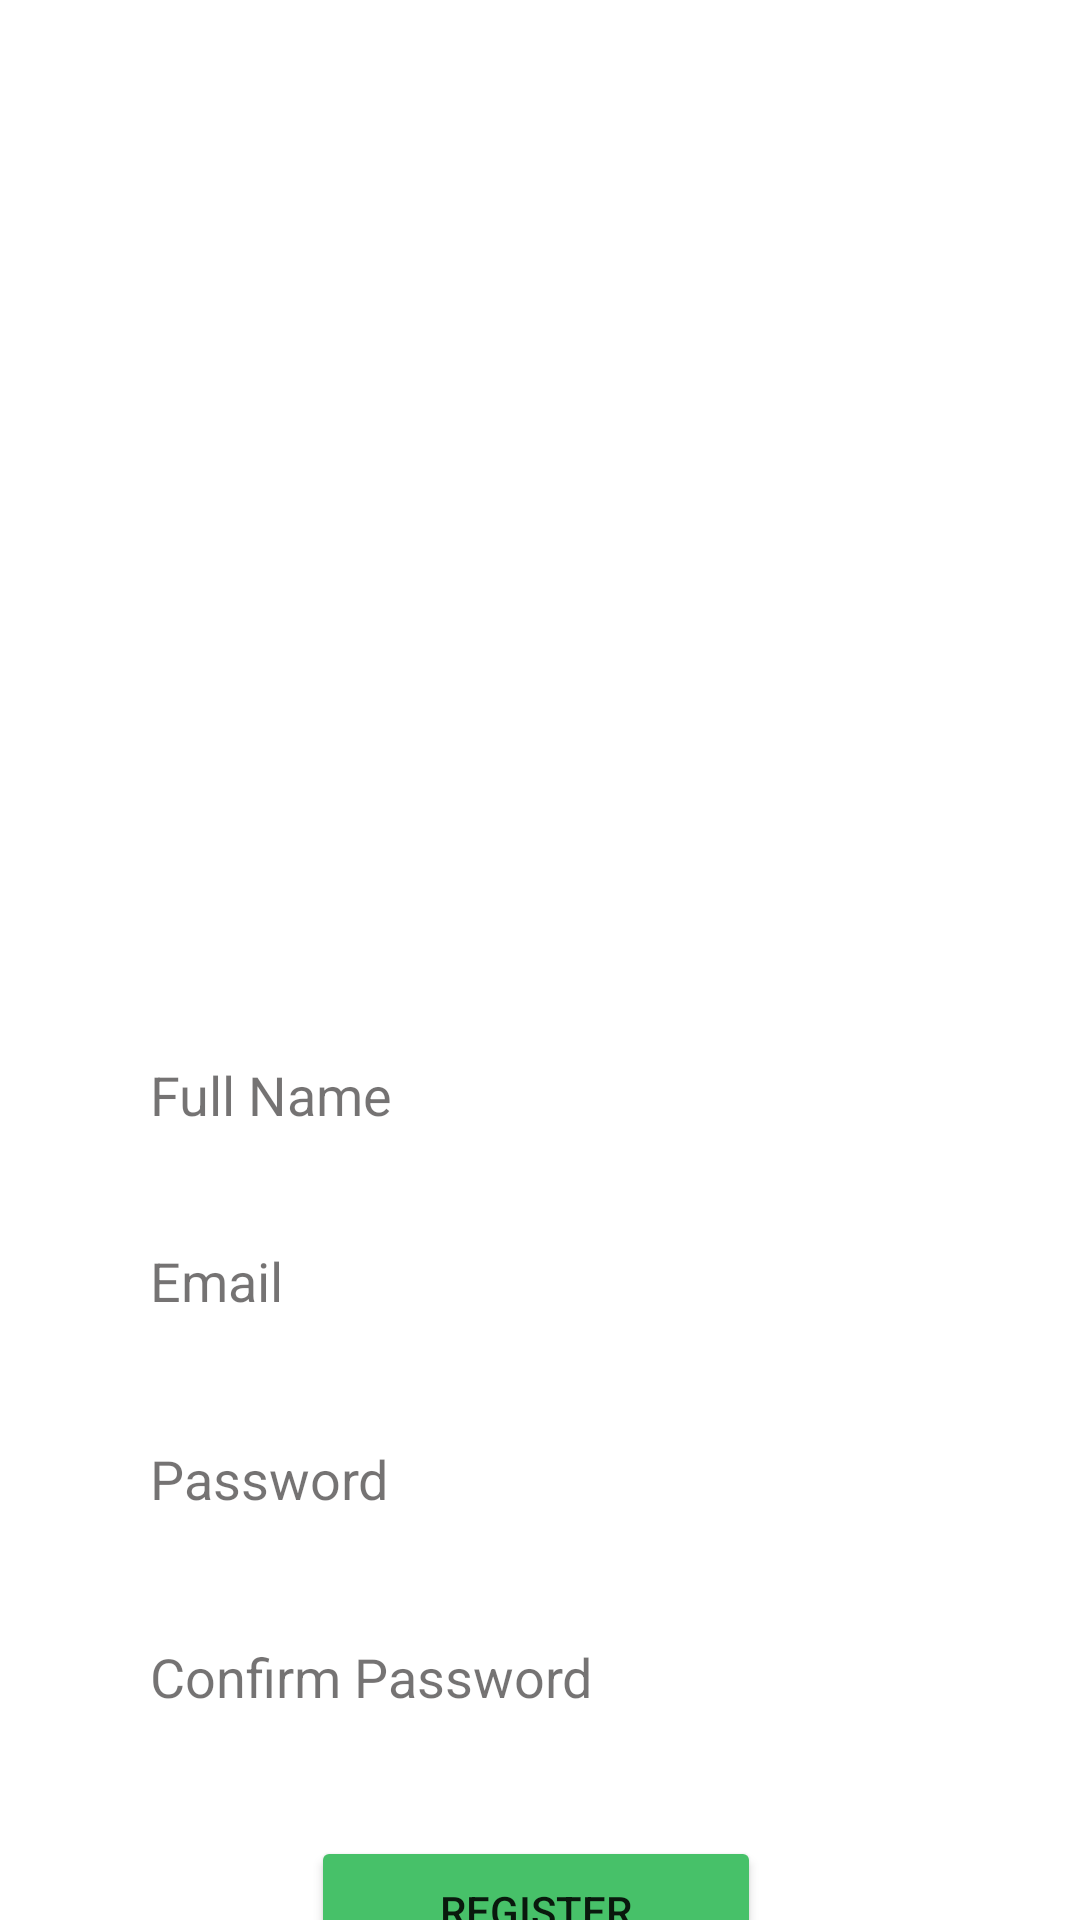

Produce the Android XML layout that renders to this screen, including the resource entries it uses.
<!-- AndroidManifest.xml: application theme Theme.Facify -->
<!-- res/layout/activity_register.xml -->
<?xml version="1.0" encoding="utf-8"?>
<androidx.constraintlayout.widget.ConstraintLayout xmlns:android="http://schemas.android.com/apk/res/android"
    xmlns:app="http://schemas.android.com/apk/res-auto"
    xmlns:tools="http://schemas.android.com/tools"
    android:layout_width="match_parent"
    android:layout_height="match_parent"
    android:background="@drawable/mainactivitybackground"
    tools:context=".RegisterActivity">

    <EditText
        android:id="@+id/editTextTextPersonName"
        android:layout_width="300dp"
        android:layout_height="50dp"
        android:layout_marginTop="340dp"
        android:background="@drawable/button_layout"
        android:backgroundTint="#FFFFFF"
        android:ems="10"
        android:hint="Full Name"
        android:inputType="textPersonName"
        android:minHeight="48dp"
        android:paddingStart="20dp"
        android:textColor="#000000"
        android:textColorHint="#99191515"
        app:layout_constraintEnd_toEndOf="parent"
        app:layout_constraintStart_toStartOf="parent"
        app:layout_constraintTop_toTopOf="parent" />

    <EditText
        android:id="@+id/editTextTextEmailAddress2"
        android:layout_width="300dp"
        android:layout_height="50dp"
        android:layout_marginTop="12dp"
        android:background="@drawable/button_layout"
        android:backgroundTint="#FFFFFF"
        android:ems="10"
        android:hint="Email"
        android:inputType="textEmailAddress"
        android:minHeight="48dp"
        android:paddingStart="20dp"
        android:textColor="#000000"
        android:textColorHint="#99191515"
        app:layout_constraintEnd_toEndOf="@+id/editTextTextPersonName"
        app:layout_constraintHorizontal_bias="0.0"
        app:layout_constraintStart_toStartOf="@+id/editTextTextPersonName"
        app:layout_constraintTop_toBottomOf="@+id/editTextTextPersonName"
        tools:ignore="SpeakableTextPresentCheck" />

    <EditText
        android:id="@+id/editTextTextPassword2"
        android:layout_width="300dp"
        android:layout_height="50dp"
        android:layout_marginTop="16dp"
        android:background="@drawable/button_layout"
        android:backgroundTint="#FFFFFF"
        android:ems="10"
        android:hint="Password"
        android:inputType="textPassword"
        android:minHeight="48dp"
        android:paddingStart="20dp"
        android:textColor="#000000"
        android:textColorHint="#99191515"
        app:layout_constraintEnd_toEndOf="@+id/editTextTextEmailAddress2"
        app:layout_constraintHorizontal_bias="0.0"
        app:layout_constraintStart_toStartOf="@+id/editTextTextEmailAddress2"
        app:layout_constraintTop_toBottomOf="@+id/editTextTextEmailAddress2"
        tools:ignore="SpeakableTextPresentCheck" />

    <EditText
        android:id="@+id/editTextTextPassword3"
        android:layout_width="300dp"
        android:layout_height="50dp"
        android:layout_marginTop="16dp"
        android:background="@drawable/button_layout"
        android:backgroundTint="#FFFFFF"
        android:ems="10"
        android:hint="Confirm Password"
        android:inputType="textPassword"
        android:minHeight="48dp"
        android:paddingStart="20dp"
        android:textColor="#000000"
        android:textColorHint="#99191515"
        app:layout_constraintEnd_toEndOf="@+id/editTextTextPassword2"
        app:layout_constraintHorizontal_bias="0.0"
        app:layout_constraintStart_toStartOf="@+id/editTextTextPassword2"
        app:layout_constraintTop_toBottomOf="@+id/editTextTextPassword2"
        tools:ignore="SpeakableTextPresentCheck" />

    <Button
        android:id="@+id/RegisterButton"
        android:layout_width="150dp"
        android:layout_height="50dp"
        android:layout_marginTop="28dp"
        android:backgroundTint="#47C169"
        android:text="Register"
        app:cornerRadius="20dp"
        app:layout_constraintEnd_toEndOf="@+id/editTextTextPassword3"
        app:layout_constraintHorizontal_bias="0.491"
        app:layout_constraintStart_toStartOf="@+id/editTextTextPassword3"
        app:layout_constraintTop_toBottomOf="@+id/editTextTextPassword3" />

    <TextView
        android:id="@+id/Already"
        android:layout_width="wrap_content"
        android:layout_height="wrap_content"
        android:layout_marginTop="8dp"
        android:text="already sign in?"
        app:layout_constraintEnd_toEndOf="@+id/RegisterButton"
        app:layout_constraintHorizontal_bias="0.51"
        app:layout_constraintStart_toStartOf="@+id/RegisterButton"
        app:layout_constraintTop_toBottomOf="@+id/RegisterButton" />

</androidx.constraintlayout.widget.ConstraintLayout>
<!-- resources referenced by this layout -->
<resources>
  <!-- drawable button_layout (drawable) -->
  <?xml version="1.0" encoding="utf-8"?>
  <shape xmlns:android="http://schemas.android.com/apk/res/android">
      <stroke android:color="@color/cardview_dark_background" android:width="2dp"/>
      <corners android:radius="70dp"/>
  </shape>
  <style name="Theme.Facify" parent="Theme.MaterialComponents.DayNight.NoActionBar">
          
          <item name="colorPrimary">@color/purple_500</item>
          <item name="colorPrimaryVariant">@color/purple_700</item>
          <item name="colorOnPrimary">@color/white</item>
          
          <item name="colorSecondary">@color/teal_200</item>
          <item name="colorSecondaryVariant">@color/teal_700</item>
          <item name="colorOnSecondary">@color/black</item>
          
          <item name="android:statusBarColor">?attr/colorPrimaryVariant</item>
          
      </style>
  <color name="purple_500">#FF6200EE</color>
  <color name="purple_700">#FF3700B3</color>
  <color name="white">#FFFFFFFF</color>
  <color name="teal_200">#FF03DAC5</color>
  <color name="teal_700">#FF018786</color>
  <color name="black">#FF000000</color>
</resources>
